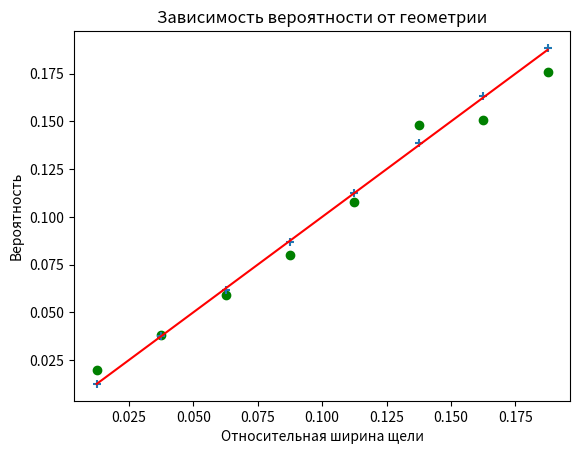

Here is the Python script that generated this plot:

from math import acos
from random import random
import matplotlib.pyplot as plt


def match_stat(m_length: float, gap: float, num: int) -> []:
    """
        Эта функция предназначена для решения одной задачи по статистике:
    между двумя параллельными прямыми бросают спичку, длина которой больше расстояния между прямыми.
    Нужно найти вероятность того,что спичка окажется между прямыми.
        Очевидно,что эта вероятность пропорциональна расстоянию между прямыми и обратно пропорциональ-
    на длине спички. Не решая задачу математическими методами, моделируем этот процесс и находим коэф-
    фициент пропорциональности. Чем больше  проведенных экспериментов, тем точнее получается  значение
    коэффициента ->1. Таким образом, измеряя геометрию  можно узнать вероятность, которая определяется
    только соотношением gap/m_length.

    :param m_length: длина спички
    :param gap: расстояние между параллельными прямыми
    :param num: число экспериментов (бросаний спички)
    """
    (x, y, simulated) = ([], [], [])
    while gap > 0:
        n = 0
        angle_min = acos(gap / m_length)
        for i in range(num):
            angle = acos(random())
            if angle >= angle_min:
                n += 1
        x.append(gap / m_length)
        y.append(n / num)
        gap -= 0.2
    simulated = x
    return x, y, simulated


match_stat(8, 1.5, 1000)
plt.plot(match_stat(8, 1.5, 1000)[0], match_stat(8, 1.5, 1000)[2], color="red")
plt.scatter(match_stat(8, 1.5, 1000)[0], match_stat(8, 1.5, 1000)[1], color="green", marker="o")
match_stat(8, 1.5, 50000)
plt.scatter(match_stat(8, 1.5, 50000)[0], match_stat(8, 1.5, 50000)[1], marker="+")
plt.xlabel("Относительная ширина щели")
plt.ylabel("Вероятность")
plt.title("Зависимость вероятности от геометрии")
plt.show()
